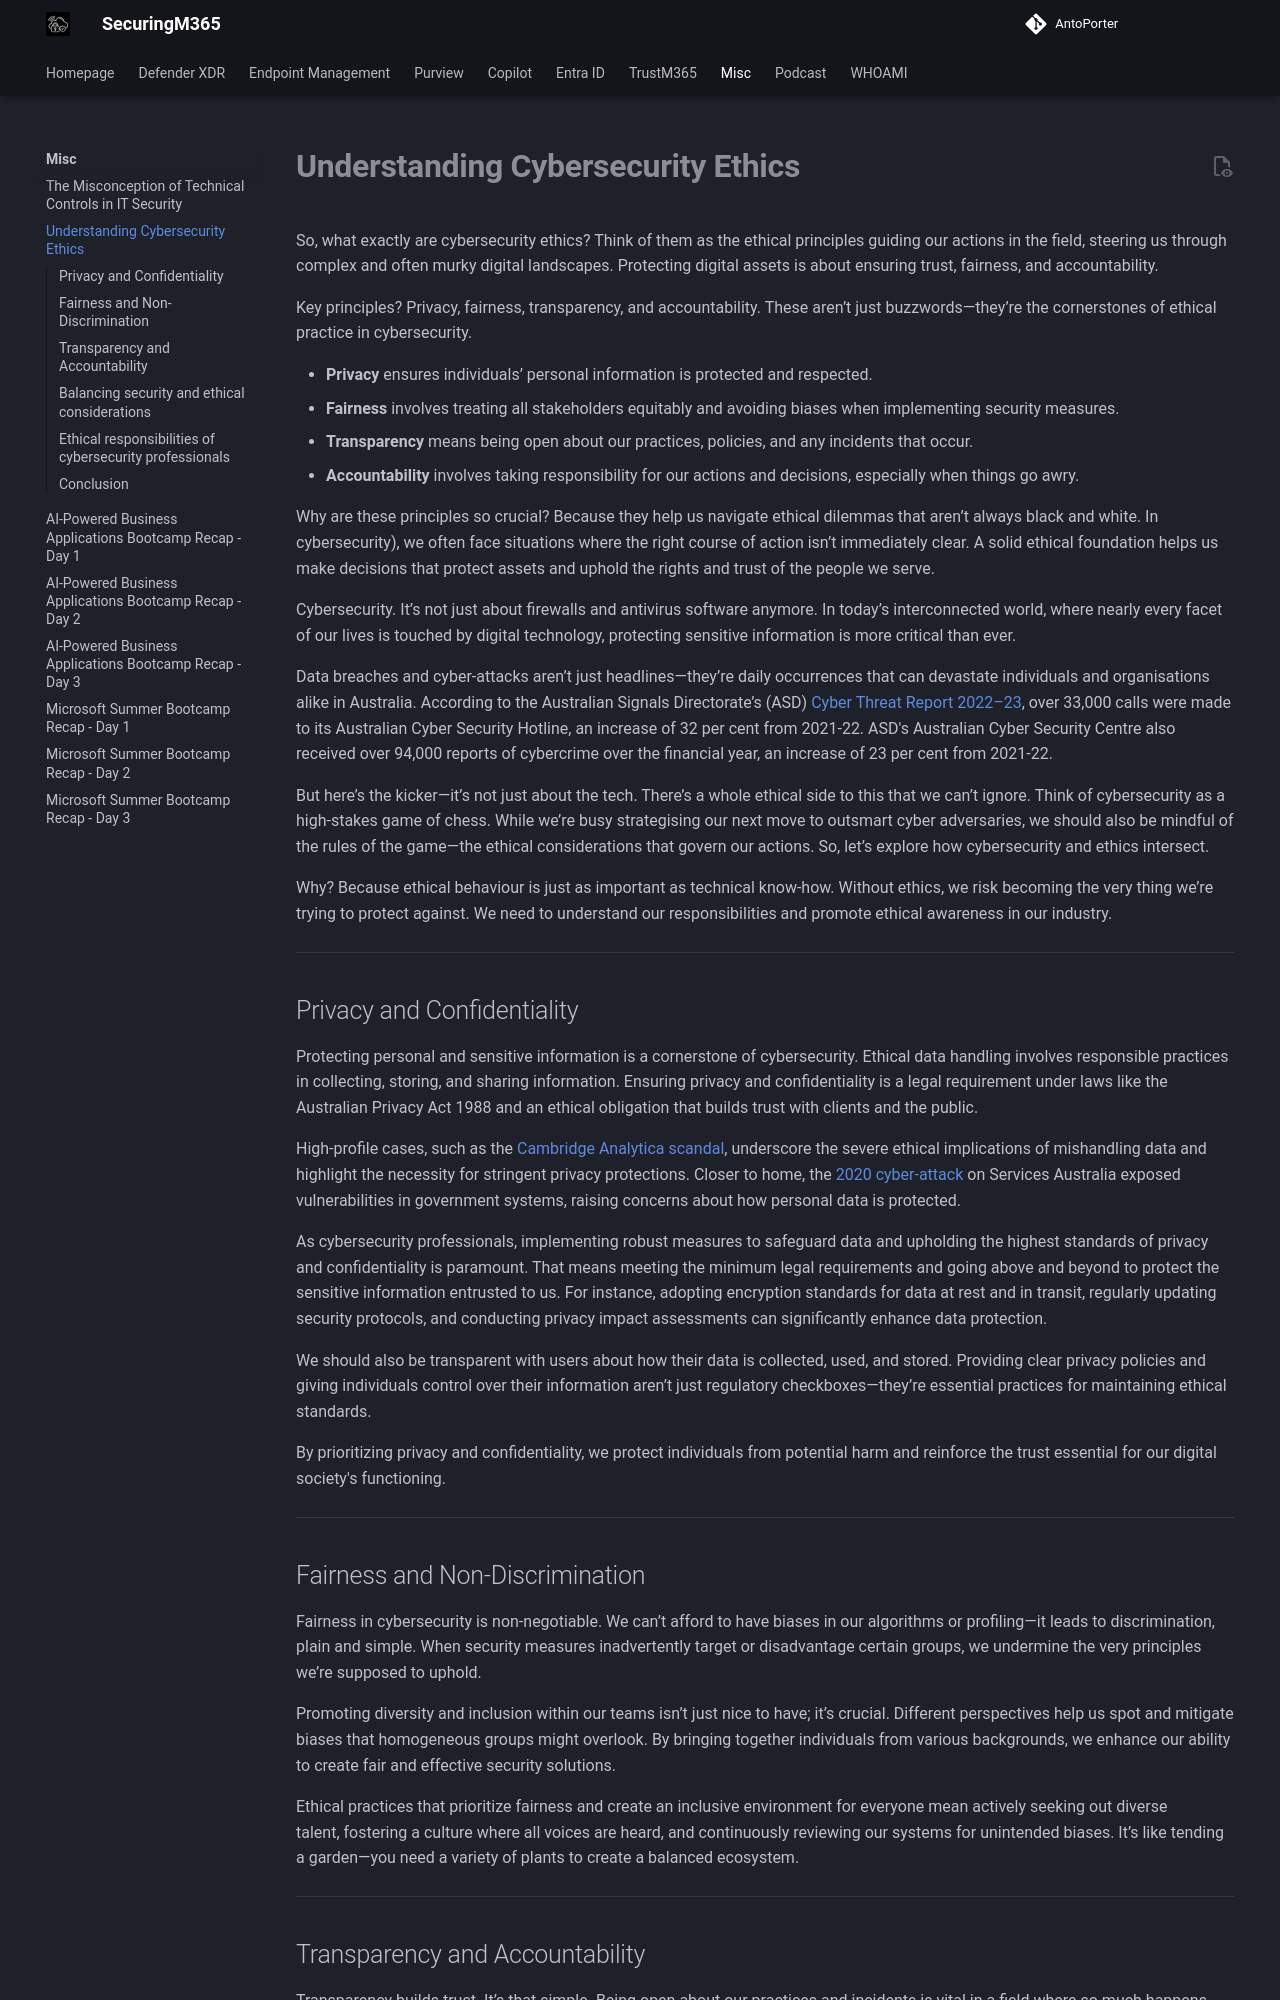

repository: AntoPorter/antoporter.github.io · page: misc/understandingcybersecurityethics/index.html · generator: mkdocs

# **Understanding Cybersecurity Ethics**

So, what exactly are cybersecurity ethics? Think of them as the ethical principles guiding our actions in the field, steering us through complex and often murky digital landscapes. Protecting digital assets is about ensuring trust, fairness, and accountability.  

Key principles? Privacy, fairness, transparency, and accountability. These aren’t just buzzwords—they’re the cornerstones of ethical practice in cybersecurity.

- **Privacy** ensures individuals’ personal information is protected and respected.
- **Fairness** involves treating all stakeholders equitably and avoiding biases when implementing security measures.
- **Transparency** means being open about our practices, policies, and any incidents that occur.
- **Accountability** involves taking responsibility for our actions and decisions, especially when things go awry.

Why are these principles so crucial? Because they help us navigate ethical dilemmas that aren’t always black and white. In cybersecurity), we often face situations where the right course of action isn’t immediately clear. A solid ethical foundation helps us make decisions that protect assets and uphold the rights and trust of the people we serve.

Cybersecurity. It’s not just about firewalls and antivirus software anymore. In today’s interconnected world, where nearly every facet of our lives is touched by digital technology, protecting sensitive information is more critical than ever.  
  
Data breaches and cyber-attacks aren’t just headlines—they’re daily occurrences that can devastate individuals and organisations alike in Australia. According to the Australian Signals Directorate’s (ASD) [Cyber Threat Report 2022–23](https://www.cyber.gov.au/about-us/view-all-content/reports-and-statistics/asd-cyber-threat-report-july-2022-june-2023), over 33,000 calls were made to its Australian Cyber Security Hotline, an increase of 32 per cent from 2021-22. ASD's Australian Cyber Security Centre also received over 94,000 reports of cybercrime over the financial year, an increase of 23 per cent from 2021-22.  
  
But here’s the kicker—it’s not just about the tech. There’s a whole ethical side to this that we can’t ignore. Think of cybersecurity as a high-stakes game of chess. While we’re busy strategising our next move to outsmart cyber adversaries, we should also be mindful of the rules of the game—the ethical considerations that govern our actions. So, let’s explore how cybersecurity and ethics intersect.  
  
Why? Because ethical behaviour is just as important as technical know-how. Without ethics, we risk becoming the very thing we’re trying to protect against. We need to understand our responsibilities and promote ethical awareness in our industry.

---
## Privacy and Confidentiality

Protecting personal and sensitive information is a cornerstone of cybersecurity. Ethical data handling involves responsible practices in collecting, storing, and sharing information. Ensuring privacy and confidentiality is a legal requirement under laws like the Australian Privacy Act 1988 and an ethical obligation that builds trust with clients and the public.  
  
High-profile cases, such as the [Cambridge Analytica scandal](https://en.wikipedia.org/wiki/Facebook%E2%80%93Cambridge_Analytica_data_scandal), underscore the severe ethical implications of mishandling data and highlight the necessity for stringent privacy protections. Closer to home, the [2020 cyber-attack](https://www.service.nsw.gov.au/services/cyber-security/service-nsw-cyber-incident) on Services Australia exposed vulnerabilities in government systems, raising concerns about how personal data is protected.  
  
As cybersecurity professionals, implementing robust measures to safeguard data and upholding the highest standards of privacy and confidentiality is paramount. That means meeting the minimum legal requirements and going above and beyond to protect the sensitive information entrusted to us. For instance, adopting encryption standards for data at rest and in transit, regularly updating security protocols, and conducting privacy impact assessments can significantly enhance data protection.  
  
We should also be transparent with users about how their data is collected, used, and stored. Providing clear privacy policies and giving individuals control over their information aren’t just regulatory checkboxes—they’re essential practices for maintaining ethical standards.  
  
By prioritizing privacy and confidentiality, we protect individuals from potential harm and reinforce the trust essential for our digital society's functioning.

---
